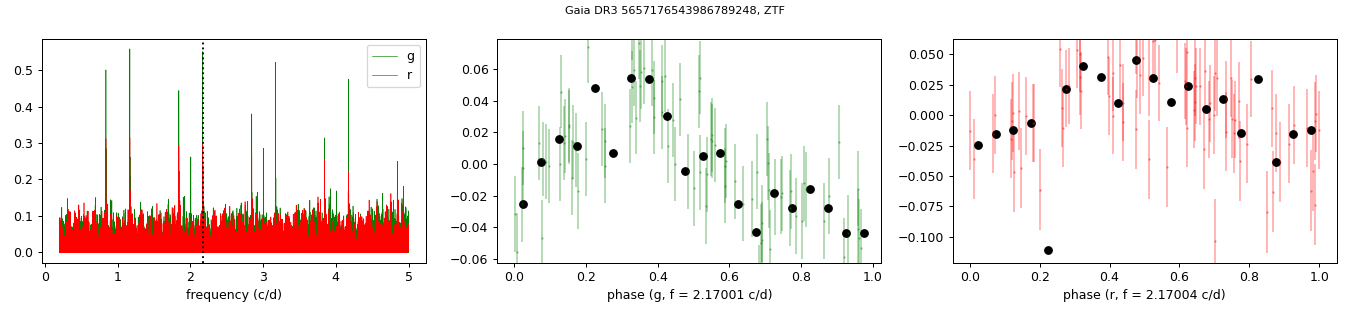

The file beside this chart, header and first rows:
oid, expid, hjd, mjd, mag, magerr, catflags, filtercode, ra, dec, chi, sharp, filefracday, field, ccdid, qid, limitmag, magzp, magzprms, clrcoeff, clrcounc, exptime, airmass, programid
218115200002426, 142750231, 2459182, 59182, 16.98, 0.02328, 0, zg, 147, -28.01, 0.555, 0.038, 20201128502315, 218, 0xf, 0x2, 18.93, 26.16, 0.04951, -0.01912, 0.0001114, 30, 2.51, 1
218115200002426, 143550076, 2459190, 59190, 17.04, 0.02395, 0, zg, 147, -28.01, 0.776, 0.026, 20201206500451, 218, 0xf, 0x2, 19.86, 26.12, 0.0413, -0.05353, 2.89289601e-05, 30, 2.386, 1
218115200002426, 143954318, 2459194, 59194, 17.02, 0.02374, 0, zg, 147, -28.01, 0.957, -0.014, 20201210543056, 218, 0xf, 0x2, 20.06, 26.15, 0.03998, -0.0314, 2.27099135e-05, 30, 2.387, 1
218115200002426, 144152283, 2459196, 59196, 17.03, 0.02389, 0, zg, 147, -28.01, 1.15, -0.022, 20201212522697, 218, 0xf, 0x2, 19.23, 26, 0.04346, -0.03781, 6.12665172e-05, 30, 2.342, 1
218115200002426, 145045932, 2459205, 59204, 16.94, 0.02276, 0, zg, 147, -28.01, 0.27, -0.006, 20201221459225, 218, 0xf, 0x2, 20.69, 26.18, 0.03601, -0.06697, 1.19688393e-05, 30, 2.388, 1
218115200002426, 146243854, 2459217, 59216, 17.01, 0.02363, 0, zg, 147, -28.01, 0.896, -0.014, 20210102438530, 218, 0xf, 0x2, 19.17, 26, 0.04292, -0.05036, 6.22882071e-05, 30, 2.348, 1
218115200002426, 146341901, 2459218, 59217, 16.92, 0.02259, 0, zg, 147, -28.01, 0.51, 0.034, 20210103418877, 218, 0xf, 0x2, 19.44, 26.18, 0.0459, -0.039, 5.45946023e-05, 30, 2.411, 1
218115200002426, 146446083, 2459219, 59218, 17.02, 0.02368, 0, zg, 147, -28.01, 0.993, 0.0, 20210104460833, 218, 0xf, 0x2, 20.05, 26.18, 0.04067, -0.0417, 2.40736772e-05, 30, 2.344, 1
218115200002426, 146746040, 2459222, 59221, 17.02, 0.02369, 0, zg, 147, -28.01, 0.882, 0.005, 20210107460278, 218, 0xf, 0x2, 19.55, 25.85, 0.04277, -0.04359, 4.38305287e-05, 30, 2.364, 1
218115200002426, 146839655, 2459223, 59222, 16.97, 0.02309, 0, zg, 147, -28.01, 0.804, -0.004, 20210108396366, 218, 0xf, 0x2, 20.62, 26.16, 0.03704, -0.06256, 1.32628793e-05, 30, 2.464, 1
218115200002426, 147543920, 2459230, 59229, 16.96, 0.023, 0, zg, 147, -28.01, 0.701, -0.05, 20210115439074, 218, 0xf, 0x2, 19.31, 26.18, 0.04744, -0.03034, 6.48526839e-05, 30, 2.366, 1
218115200002426, 147837681, 2459233, 59232, 17.05, 0.02412, 0, zg, 147, -28.01, 1.201, -0.045, 20210118376678, 218, 0xf, 0x2, 20.65, 26.15, 0.03774, -0.02397, 1.39397644e-05, 30, 2.417, 1
218115200002426, 149439797, 2459249, 59248, 17, 0.02343, 0, zg, 147, -28.01, 0.763, 0.029, 20210203397847, 218, 0xf, 0x2, 19.65, 26.18, 0.04128, -0.04037, 3.36792764e-05, 30, 2.411, 1
218115200002426, 149631387, 2459251, 59250, 17.03, 0.02389, 0, zg, 147, -28.01, 0.728, 0.001, 20210205313877, 218, 0xf, 0x2, 20.03, 26.16, 0.04375, -0.04517, 2.65238832e-05, 30, 2.511, 1
218115200002426, 149835614, 2459253, 59252, 17, 0.02344, 0, zg, 147, -28.01, 0.756, -0.019, 20210207356146, 218, 0xf, 0x2, 20.95, 26.18, 0.03318, -0.06127, 9.60256784e-06, 30, 2.331, 1
218115200002426, 150231303, 2459257, 59256, 17.04, 0.02395, 0, zg, 147, -28.01, 1.092, -0.004, 20210211312963, 218, 0xf, 0x2, 20.32, 26.08, 0.04661, -0.04385, 2.61653404e-05, 30, 2.409, 1
218115200002426, 150933534, 2459264, 59263, 17.07, 0.02442, 0, zg, 147, -28.01, 1.031, -0.008, 20210218335220, 218, 0xf, 0x2, 19.36, 26.18, 0.04579, -0.0321, 5.73777215e-05, 30, 2.339, 1
218115200002426, 151229300, 2459267, 59266, 16.95, 0.02292, 0, zg, 147, -28.01, 1.603, 0.039, 20210221292488, 218, 0xf, 0x2, 18.89, 26.18, 0.04712, -0.04791, 0.0001154, 30, 2.377, 1
218115200002426, 151329031, 2459268, 59267, 17, 0.02346, 0, zg, 147, -28.01, 0.687, -0.009, 20210222290312, 218, 0xf, 0x2, 19.8, 26.19, 0.04107, -0.04948, 2.93922913e-05, 30, 2.377, 1
218115200002426, 151527880, 2459270, 59269, 17.06, 0.02416, 0, zg, 147, -28.01, 1.227, -0.022, 20210224278218, 218, 0xf, 0x2, 19.71, 26.13, 0.04094, -0.05385, 3.36756493e-05, 30, 2.403, 1
218115200002426, 151627238, 2459271, 59270, 17.04, 0.02402, 0, zg, 147, -28.01, 0.632, 0.016, 20210225272245, 218, 0xf, 0x2, 18.89, 26.12, 0.04636, -0.03409, 9.91383131e-05, 30, 2.422, 1
218115200002426, 151930484, 2459274, 59273, 17.14, 0.02522, 0, zg, 147, -28.01, 1.088, 0.145, 20210228304850, 218, 0xf, 0x2, 18.07, 26.06, 0.04557, -0.04855, 0.0002353, 30, 2.337, 1
218115200002426, 152129520, 2459276, 59275, 17.08, 0.0245, 0, zg, 147, -28.01, 1.119, 0.017, 20210302295208, 218, 0xf, 0x2, 19.22, 26.16, 0.0434, -0.0417, 6.41191436e-05, 30, 2.333, 1
218115200002426, 152425092, 2459279, 59278, 16.95, 0.02292, 0, zg, 147, -28.01, 0.771, 0.004, 20210305250579, 218, 0xf, 0x2, 19.93, 26.1, 0.03982, -0.03756, 2.5177611e-05, 30, 2.419, 1
218115200002426, 153727280, 2459292, 59291, 17.01, 0.02364, 0, zg, 147, -28.01, 0.949, 0.034, 20210318272662, 218, 0xf, 0x2, 19.88, 26.12, 0.04223, -0.04394, 2.93792564e-05, 30, 2.376, 1
218115200002426, 153927247, 2459294, 59293, 17.06, 0.02428, 0, zg, 147, -28.01, 0.939, 0.019, 20210320272338, 218, 0xf, 0x2, 20.1, 26.15, 0.03929, -0.04542, 2.16607532e-05, 30, 2.398, 1
218115200002426, 155023023, 2459305, 59304, 17.01, 0.02366, 0, zg, 147, -28.01, 0.831, -0.01, 20210331229907, 218, 0xf, 0x2, 19.16, 26.04, 0.04337, -0.04467, 6.76135678e-05, 30, 2.354, 1
218115200002426, 155218912, 2459307, 59306, 17.03, 0.02388, 0, zg, 147, -28.01, 0.819, 0.015, 20210402189028, 218, 0xf, 0x2, 20.73, 26.05, 0.03421, -0.06784, 1.09956145e-05, 30, 2.359, 1
218115200002426, 155423108, 2459309, 59308, 16.97, 0.02313, 0, zg, 147, -28.01, 0.366, 0.006, 20210404230949, 218, 0xf, 0x2, 20.09, 26.12, 0.04245, -0.03853, 2.33501305e-05, 30, 2.396, 1
218115200002426, 155820923, 2459313, 59312, 17.02, 0.0237, 0, zg, 147, -28.01, 0.639, 0.005, 20210408209074, 218, 0xf, 0x2, 20.42, 26.14, 0.03805, -0.04114, 1.61975931e-05, 30, 2.356, 1
218115200002426, 156020893, 2459315, 59314, 16.95, 0.02291, 0, zg, 147, -28.01, 0.483, -0.001, 20210410208808, 218, 0xf, 0x2, 20.28, 26.11, 0.03732, -0.04713, 1.61317766e-05, 30, 2.373, 1
218115200002426, 156221008, 2459317, 59316, 17, 0.02346, 0, zg, 147, -28.01, 0.81, -0.035, 20210412210081, 218, 0xf, 0x2, 20.94, 26.02, 0.03847, -0.0496, 1.29087102e-05, 30, 2.4, 1
218115200002426, 156516931, 2459320, 59319, 17.02, 0.02367, 0, zg, 147, -28.01, 0.376, -0.001, 20210415169317, 218, 0xf, 0x2, 20.33, 26.12, 0.0338, -0.04885, 1.31959268e-05, 30, 2.332, 1
218115200002426, 156716765, 2459322, 59321, 16.97, 0.02315, 0, zg, 147, -28.01, 1.086, -0.001, 20210417167176, 218, 0xf, 0x2, 20.58, 26.08, 0.03637, -0.06377, 1.29769896e-05, 30, 2.332, 1
218115200002426, 156916793, 2459324, 59323, 17.06, 0.02416, 0, zg, 147, -28.01, 1.021, 0.022, 20210419167546, 218, 0xf, 0x2, 19.92, 26.05, 0.04304, -0.03678, 2.93011071e-05, 30, 2.335, 1
218115200002426, 187029259, 2459625, 59624, 16.91, 0.02241, 0, zg, 147, -28.01, 0.994, -0.015, 20220214292234, 218, 0xf, 0x2, 19.39, 26.16, 0.04336, -0.0751, 5.37060951e-05, 30, 2.49, 1
218115200002426, 187133739, 2459626, 59625, 16.97, 0.02308, 0, zg, 147, -28.01, 0.602, -0.012, 20220215337384, 218, 0xf, 0x2, 18.89, 26.21, 0.04472, -0.06541, 9.50842004e-05, 30, 2.332, 1
218115200002426, 187435817, 2459629, 59628, 17, 0.0235, 0, zg, 147, -28.01, 0.611, 0.01, 20220218358171, 218, 0xf, 0x2, 19.11, 26.18, 0.04113, -0.06019, 6.03775807e-05, 30, 2.413, 1
218115200002426, 192018723, 2459675, 59674, 16.96, 0.02298, 0, zg, 147, -28.01, 0.986, -0.002, 20220405187211, 218, 0xf, 0x2, 20.54, 26.11, 0.03574, -0.06078, 1.30879134e-05, 30, 2.345, 1
218115200002426, 192220899, 2459677, 59676, 17, 0.02349, 0, zg, 147, -28.01, 1.087, -0.006, 20220407208843, 218, 0xf, 0x2, 19.43, 26.04, 0.04312, -0.02065, 4.68520666e-05, 30, 2.347, 1
218115200002426, 192417068, 2459679, 59678, 17, 0.02349, 0, zg, 147, -28.01, 0.717, -0.017, 20220409170683, 218, 0xf, 0x2, 20.27, 26.04, 0.03774, -0.06136, 1.793499e-05, 30, 2.359, 1
218115200002426, 193116798, 2459686, 59685, 16.94, 0.02272, 0, zg, 147, -28.01, 0.704, 0.012, 20220416167581, 218, 0xf, 0x2, 19.23, 26.1, 0.04007, -0.0368, 4.73338296e-05, 30, 2.332, 1
218115200002426, 193316873, 2459688, 59687, 17.07, 0.02437, 0, zg, 147, -28.01, 1.024, -0.004, 20220418168611, 218, 0xf, 0x2, 19.58, 26.03, 0.0435, -0.01809, 4.19334356e-05, 30, 2.333, 1
218115200002426, 193515862, 2459690, 59689, 17.08, 0.02445, 0, zg, 147, -28.01, 0.868, -0.008, 20220420158484, 218, 0xf, 0x2, 19.34, 26.02, 0.04418, -0.02783, 5.48263488e-05, 30, 2.332, 1
218115200002426, 216950164, 2459924, 59924, 17.04, 0.02403, 0, zg, 147, -28.01, 0.755, -0.005, 20221210501516, 218, 0xf, 0x2, 19.56, 26.15, 0.04562, -0.01606, 4.81476418e-05, 30, 2.352, 1
218115200002426, 217648221, 2459931, 59930, 17.1, 0.02476, 0, zg, 147, -28.01, 0.758, 0.012, 20221217482072, 218, 0xf, 0x2, 19.97, 26.12, 0.04529, -0.0357, 2.97535371e-05, 30, 2.353, 1
218115200002426, 218144151, 2459936, 59935, 16.99, 0.02331, 0, zg, 147, -28.01, 0.909, -0.018, 20221222441516, 218, 0xf, 0x2, 20.77, 26.15, 0.03335, -0.0508, 1.02160948e-05, 30, 2.484, 1
218115200002426, 221439773, 2459969, 59968, 17.06, 0.02424, 0, zg, 147, -28.01, 0.892, -0.026, 20230124397604, 218, 0xf, 0x2, 19.93, 26.14, 0.04168, -0.02368, 2.76807514e-05, 30, 2.332, 1
218115200002426, 221537384, 2459970, 59969, 17.07, 0.02432, 0, zg, 147, -28.01, 0.859, 0.007, 20230125373843, 218, 0xf, 0x2, 20.35, 26.14, 0.04048, -0.0309, 1.91048948e-05, 30, 2.358, 1
218115200002426, 221637722, 2459971, 59970, 17, 0.02348, 0, zg, 147, -28.01, 1.155, -0.037, 20230126377095, 218, 0xf, 0x2, 19.33, 26.16, 0.04776, -0.02082, 6.19804923e-05, 30, 2.343, 1
218115200002426, 222533414, 2459980, 59979, 17.06, 0.02419, 0, zg, 147, -28.01, 0.47, 0.012, 20230204334062, 218, 0xf, 0x2, 18.76, 26.05, 0.04644, -0.03401, 0.0001208, 30, 2.406, 1
218115200002426, 223031542, 2459985, 59984, 17.03, 0.02388, 0, zg, 147, -28.01, 0.464, 0.029, 20230209315428, 218, 0xf, 0x2, 18.73, 26.13, 0.04872, -0.04174, 0.0001334, 30, 2.433, 1
218115200002426, 223133505, 2459986, 59985, 17.08, 0.02443, 0, zg, 147, -28.01, 0.749, 0.02, 20230210334919, 218, 0xf, 0x2, 18.83, 26.17, 0.04551, -0.04046, 0.000103, 30, 2.346, 1
218115200002426, 229116784, 2460046, 60045, 17, 0.02347, 0, zg, 147, -28.01, 0.366, -0.027, 20230411167465, 218, 0xf, 0x2, 20.83, 26.1, 0.03474, -0.05141, 1.09248249e-05, 30, 2.354, 1
218115200002426, 229517396, 2460050, 60049, 16.99, 0.02338, 0, zg, 147, -28.01, 0.973, 0.021, 20230415173843, 218, 0xf, 0x2, 20.34, 25.99, 0.0368, -0.044, 1.52219909e-05, 30, 2.332, 1
218115200002426, 229718923, 2460052, 60051, 17.03, 0.02382, 0, zg, 147, -28.01, 0.479, 0.009, 20230417189097, 218, 0xf, 0x2, 20.82, 26.09, 0.03643, -0.03475, 1.22635292e-05, 30, 2.366, 1
218115200002426, 230116883, 2460056, 60055, 17.02, 0.02368, 0, zg, 147, -28.01, 1.448, 0.026, 20230421168704, 218, 0xf, 0x2, 19.83, 26.09, 0.05893, -0.0329, 5.7250807e-05, 30, 2.342, 1
218115200002426, 253350353, 2460288, 60288, 16.96, 0.02297, 0, zg, 147, -28.01, 0.441, -0.001, 20231209503403, 218, 0xf, 0x2, 19.59, 26.14, 0.04421, -0.03589, 4.33409732e-05, 30, 2.356, 1
218115200002426, 253647979, 2460291, 60290, 17.04, 0.02394, 0, zg, 147, -28.01, 0.989, -0.052, 20231212479734, 218, 0xf, 0x2, 20.74, 26.14, 0.03298, -0.05627, 1.02004833e-05, 30, 2.419, 1
218115200002426, 256941750, 2460324, 60323, 16.95, 0.02294, 0, zg, 147, -28.01, 0.692, 0.192, 20240114417361, 218, 0xf, 0x2, 19.16, 26.14, 0.04406, -0.03339, 6.9413356e-05, 30, 2.334, 1
... 115 more rows
